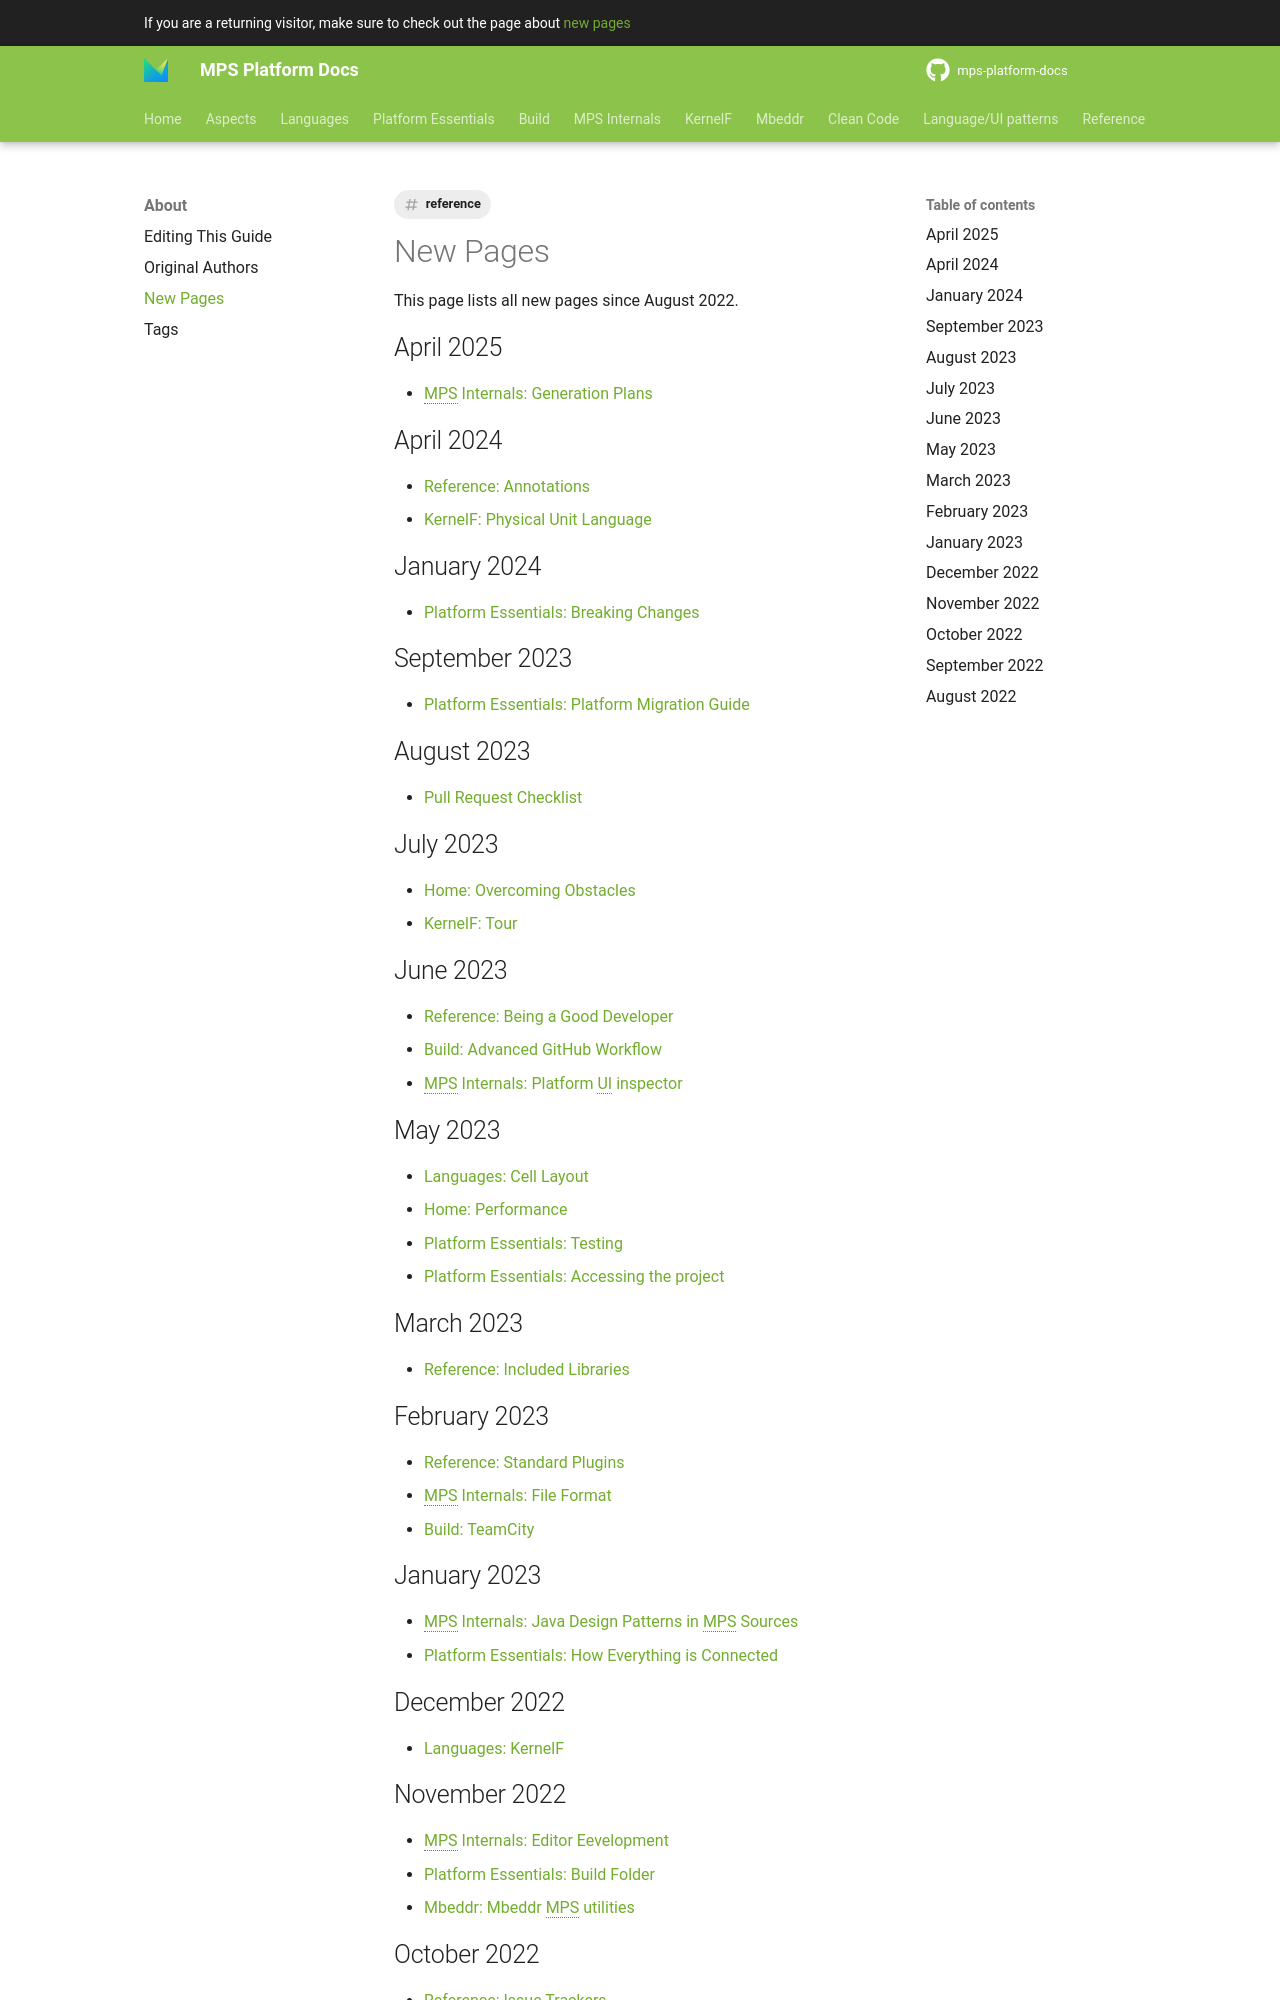

repository: mbeddr/mps-platform-docs · page: about/new_pages/index.html · generator: mkdocs

---
tags:
- reference
---

This page lists all new pages since August 2022.

## April 2025

- [MPS Internals: Generation Plans](mps_generation_plans.md)

## April 2024

- [Reference: Annotations](annotations.md)
- [KernelF: Physical Unit Language](PhysicalUnitsLanguage.md)

## January 2024

- [Platform Essentials: Breaking Changes](breaking_changes.md)

## September 2023

- [Platform Essentials: Platform Migration Guide](platform_migration_guide.md)

## August 2023

- [Pull Request Checklist](after_coding.md)

## July 2023

- [Home: Overcoming Obstacles](overcoming_obstacles.md)
- [KernelF: Tour](kernelf_tour_introduction.md)

## June 2023

- [Reference: Being a Good Developer](being_a_good_developer.md)
- [Build: Advanced GitHub Workflow](advanced_github_workflow.md)
- [MPS Internals: Platform UI inspector](platform_ui_inspector.md)

## May 2023

- [Languages: Cell Layout](cell_layout.md)
- [Home: Performance](performance.md)
- [[testing|Platform Essentials: Testing]]
- [Platform Essentials: Accessing the project](accessing_the_project.md)

## March 2023

- [Reference: Included Libraries](included_libraries.md)

## February 2023

- [Reference: Standard Plugins](standard_plugins.md)
- [MPS Internals: File Format](file_format.md)
- [Build: TeamCity](teamcity.md)

## January 2023

- [MPS Internals: Java Design Patterns in MPS Sources](java_design_patterns_in_mps_sources.md)
- [Platform Essentials: How Everything is Connected](how_everything_is_connected.md)

## December 2022

- [Languages: KernelF](kernelf.md)

## November 2022

- [MPS Internals: Editor Eevelopment](editor_development.md)
- [Platform Essentials: Build Folder](build_folder.md)
- [[mps_utils|Mbeddr: Mbeddr MPS utilities]]

## October 2022

- [Reference: Issue Trackers](issue_trackers.md)

## September 2022

- [What Happens on MPS Startup (2021.1.4)](mps_startup.md)
